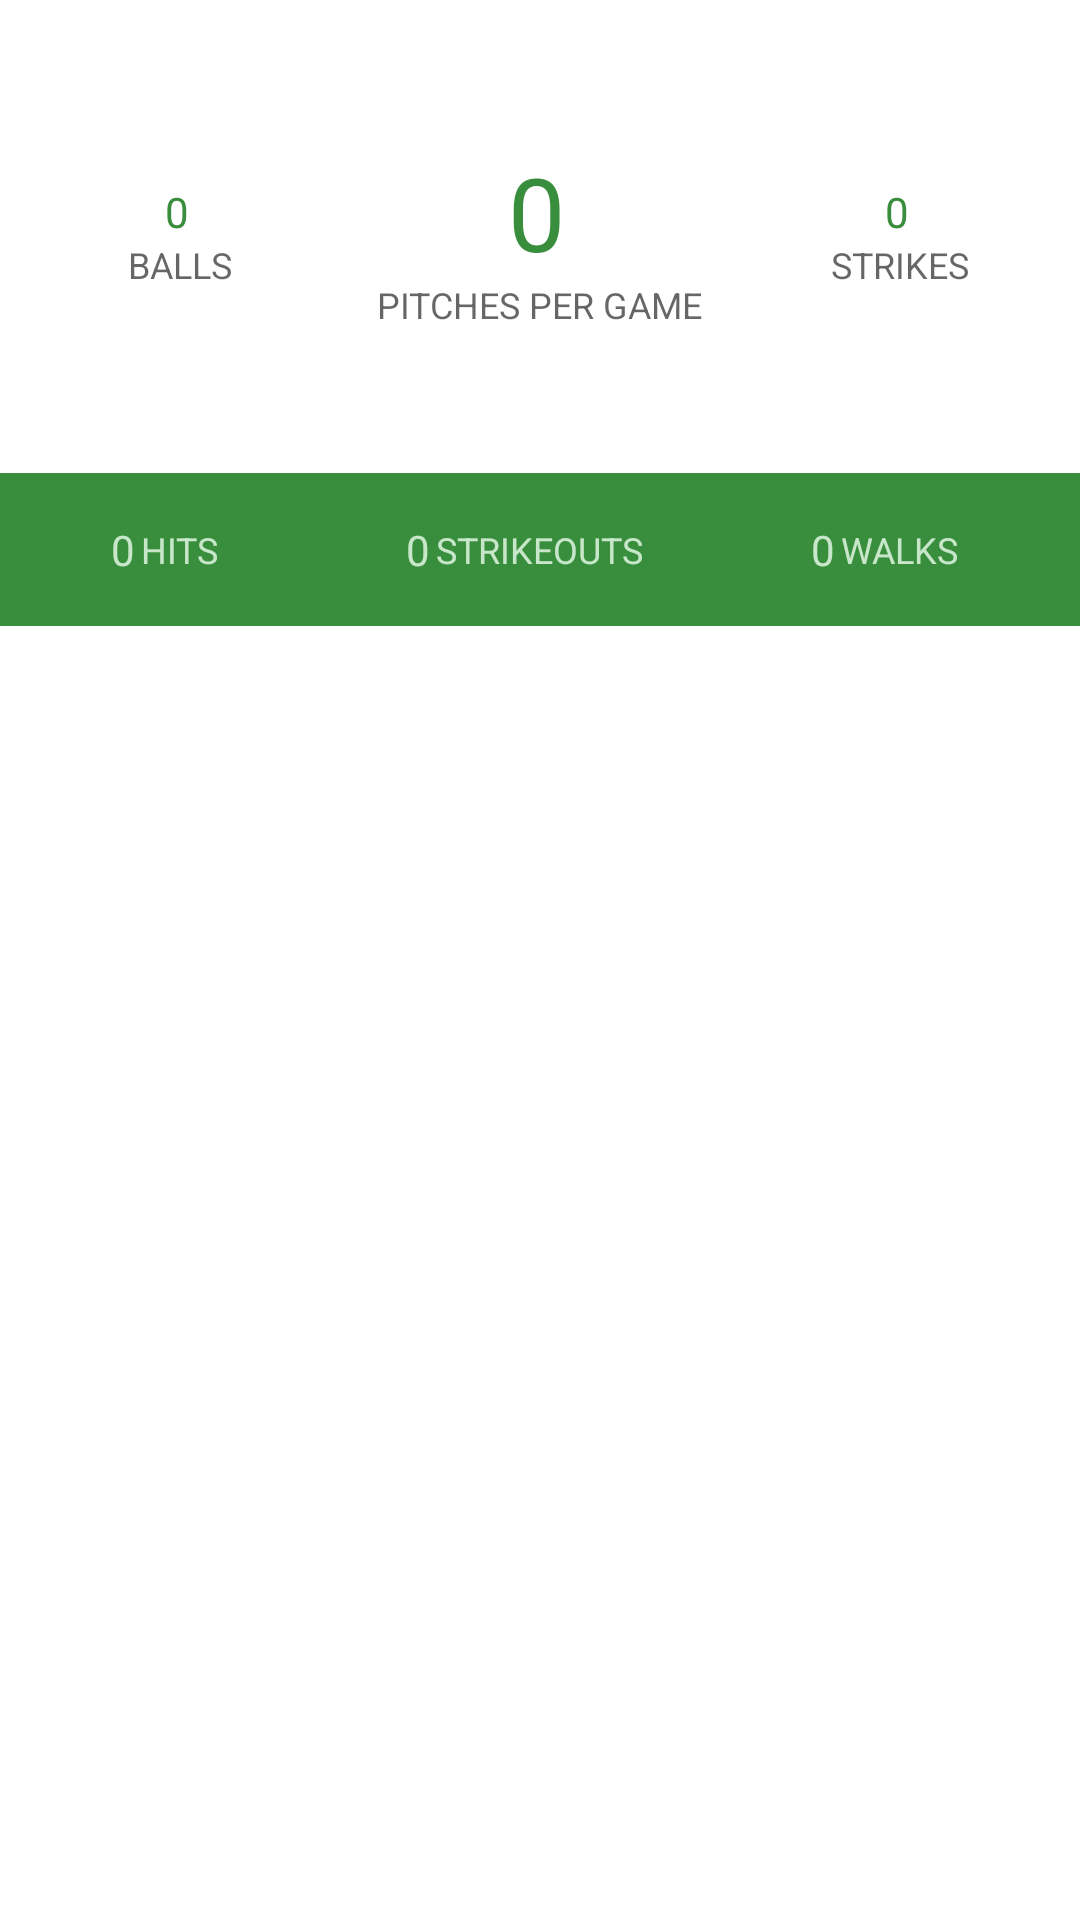

Android layout source for this screen:
<!-- AndroidManifest.xml: application theme AppTheme -->
<!-- res/layout/layout_game_summary_master_header.xml -->
<?xml version="1.0" encoding="utf-8"?>
<LinearLayout xmlns:android="http://schemas.android.com/apk/res/android"
    android:orientation="vertical" android:layout_width="match_parent"
    android:layout_height="wrap_content">

    <include layout="@layout/layout_game_summary_master_season_averages"/>
    <include layout="@layout/layout_game_summary_master_season_totals"/>
</LinearLayout>
<!-- res/layout/layout_game_summary_master_season_averages.xml (included above) -->
<?xml version="1.0" encoding="utf-8"?>
<LinearLayout xmlns:android="http://schemas.android.com/apk/res/android"
    xmlns:tools="http://schemas.android.com/tools"
    android:layout_width="match_parent"
    android:layout_height="wrap_content"
    android:orientation="horizontal"
    android:paddingTop="@dimen/summary_vertical_padding"
    android:paddingBottom="@dimen/summary_vertical_padding"
    android:baselineAligned="false">

    <LinearLayout
        android:layout_width="0dp"
        android:layout_height="match_parent"
        android:layout_weight="1"
        android:gravity="center"
        android:orientation="vertical">

        <TextView
            android:id="@+id/season_average_balls"
            style="@style/SeasonAveragesValue"
            android:layout_width="wrap_content"
            android:layout_height="wrap_content"
            tools:text="@string/game_entry_numeric_default_value" />

        <TextView
            style="@style/SeasonAveragesLabel"
            android:layout_width="wrap_content"
            android:layout_height="wrap_content"
            android:text="@string/averages_balls_label" />

    </LinearLayout>

    <LinearLayout
        android:layout_width="0dp"
        android:layout_height="wrap_content"
        android:layout_weight="1"
        android:gravity="center"
        android:orientation="vertical">

        <TextView
            android:id="@+id/season_average_pitches"
            style="@style/SeasonAveragesCenterValue"
            android:layout_width="wrap_content"
            android:layout_height="wrap_content"
            tools:text="@string/game_entry_numeric_default_value" />

        <TextView
            style="@style/SeasonAveragesLabel"
            android:layout_width="wrap_content"
            android:layout_height="wrap_content"
            android:text="@string/averages_pitches_per_game" />

    </LinearLayout>

    <LinearLayout
        android:layout_width="0dp"
        android:layout_height="match_parent"
        android:layout_weight="1"
        android:gravity="center"
        android:orientation="vertical">

        <TextView
            android:id="@+id/season_average_strikes"
            style="@style/SeasonAveragesValue"
            android:layout_width="wrap_content"
            android:layout_height="wrap_content"
            tools:text="@string/game_entry_numeric_default_value" />

        <TextView
            style="@style/SeasonAveragesLabel"
            android:layout_width="wrap_content"
            android:layout_height="wrap_content"
            android:text="@string/averages_strikes_label" />

    </LinearLayout>

</LinearLayout>
<!-- res/layout/layout_game_summary_master_season_totals.xml (included above) -->
<?xml version="1.0" encoding="utf-8"?>
<LinearLayout xmlns:android="http://schemas.android.com/apk/res/android"
    xmlns:tools="http://schemas.android.com/tools"
    android:layout_width="match_parent"
    android:layout_height="wrap_content"
    android:background="@color/colorPrimaryDark"
    android:orientation="horizontal"
    android:paddingBottom="@dimen/summary_averages_vertical_padding"
    android:paddingTop="@dimen/summary_averages_vertical_padding"
    android:baselineAligned="false">

    <RelativeLayout
        android:layout_width="0dp"
        android:layout_height="wrap_content"
        android:layout_weight="1"
        android:orientation="vertical">

        <TextView
            android:id="@+id/season_totals_hits"
            style="@style/SeasonTotalsValue"
            android:layout_width="wrap_content"
            android:layout_height="wrap_content"
            android:layout_toLeftOf="@+id/hits_label"
            android:layout_toStartOf="@+id/hits_label"
            tools:text="@string/game_entry_numeric_default_value" />

        <TextView
            android:id="@+id/hits_label"
            style="@style/SeasonTotalsLabel"
            android:layout_width="wrap_content"
            android:layout_height="wrap_content"
            android:layout_centerInParent="true"
            android:text="@string/summaries_hit_label" />

    </RelativeLayout>

    <RelativeLayout
        android:layout_width="0dp"
        android:layout_height="wrap_content"
        android:layout_weight="1"
        android:orientation="vertical">

        <TextView
            android:id="@+id/season_totals_strikeouts"
            style="@style/SeasonTotalsValue"
            android:layout_width="wrap_content"
            android:layout_height="wrap_content"
            android:layout_toLeftOf="@+id/strikeouts_label"
            android:layout_toStartOf="@+id/strikeouts_label"
            tools:text="@string/game_entry_numeric_default_value" />

        <TextView
            android:id="@+id/strikeouts_label"
            style="@style/SeasonTotalsLabel"
            android:layout_width="wrap_content"
            android:layout_height="wrap_content"
            android:layout_centerInParent="true"
            android:text="@string/summaries_strikeout_label" />

    </RelativeLayout>

    <RelativeLayout
        android:layout_width="0dp"
        android:layout_height="wrap_content"
        android:layout_weight="1"
        android:orientation="vertical">

        <TextView
            android:id="@+id/season_totals_walks"
            style="@style/SeasonTotalsValue"
            android:layout_width="wrap_content"
            android:layout_height="wrap_content"
            android:layout_toLeftOf="@+id/walks_label"
            android:layout_toStartOf="@+id/walks_label"
            tools:text="@string/game_entry_numeric_default_value" />

        <TextView
            android:id="@+id/walks_label"
            style="@style/SeasonTotalsLabel"
            android:layout_width="wrap_content"
            android:layout_height="wrap_content"
            android:layout_centerInParent="true"
            android:text="@string/summaries_walk_label" />

    </RelativeLayout>

</LinearLayout>
<!-- resources referenced by this layout -->
<resources>
  <color name="colorPrimaryDark">#388E3C</color>
  <dimen name="summary_averages_vertical_padding">16dp</dimen>
  <dimen name="summary_vertical_padding">48dp</dimen>
  <string name="averages_balls_label">Balls</string>
  <string name="averages_pitches_per_game">Pitches Per Game</string>
  <string name="averages_strikes_label">Strikes</string>
  <string name="game_entry_numeric_default_value">0</string>
  <string name="summaries_hit_label">Hits</string>
  <string name="summaries_strikeout_label">Strikeouts</string>
  <string name="summaries_walk_label">Walks</string>
  <style name="SeasonAveragesCenterValue" parent="TextAppearance.AppCompat.Display1">
          <item name="android:paddingRight">2dp</item>
          <item name="android:paddingEnd">2dp</item>
          <item name="android:textColor">@color/colorPrimaryDark</item>
      </style>
  <style name="SeasonAveragesLabel" parent="TextAppearance.AppCompat.Caption">
          <item name="android:textAllCaps">true</item>
          <item name="android:gravity">center_horizontal</item>
  
      </style>
  <style name="SeasonAveragesValue" parent="TextAppearance.AppCompat.Body1">
          <item name="android:paddingRight">2dp</item>
          <item name="android:paddingEnd">2dp</item>
          <item name="android:textColor">@color/colorPrimaryDark</item>
  
      </style>
  <style name="SeasonTotalsLabel" parent="TextAppearance.AppCompat.Caption">
          <item name="android:textAllCaps">true</item>
          <item name="android:textColor">@color/appWindowBackground</item>
  
      </style>
  <style name="SeasonTotalsValue" parent="TextAppearance.AppCompat.Body1">
          <item name="android:paddingRight">2dp</item>
          <item name="android:paddingEnd">2dp</item>
          <item name="android:textColor">@color/appWindowBackground</item>
      </style>
  <style name="AppTheme" parent="Theme.AppCompat.Light.DarkActionBar">
          
          <item name="colorPrimary">@color/colorPrimary</item>
          <item name="colorPrimaryDark">@color/colorPrimaryDark</item>
          <item name="colorAccent">@color/colorAccent</item>
          <item name="android:windowBackground">@color/white</item>
      </style>
  <color name="appWindowBackground">#C8E6C9</color>
  <color name="colorPrimary">#4CAF50</color>
  <color name="colorAccent">#03A9F4</color>
  <color name="white">#ffffff</color>
</resources>
